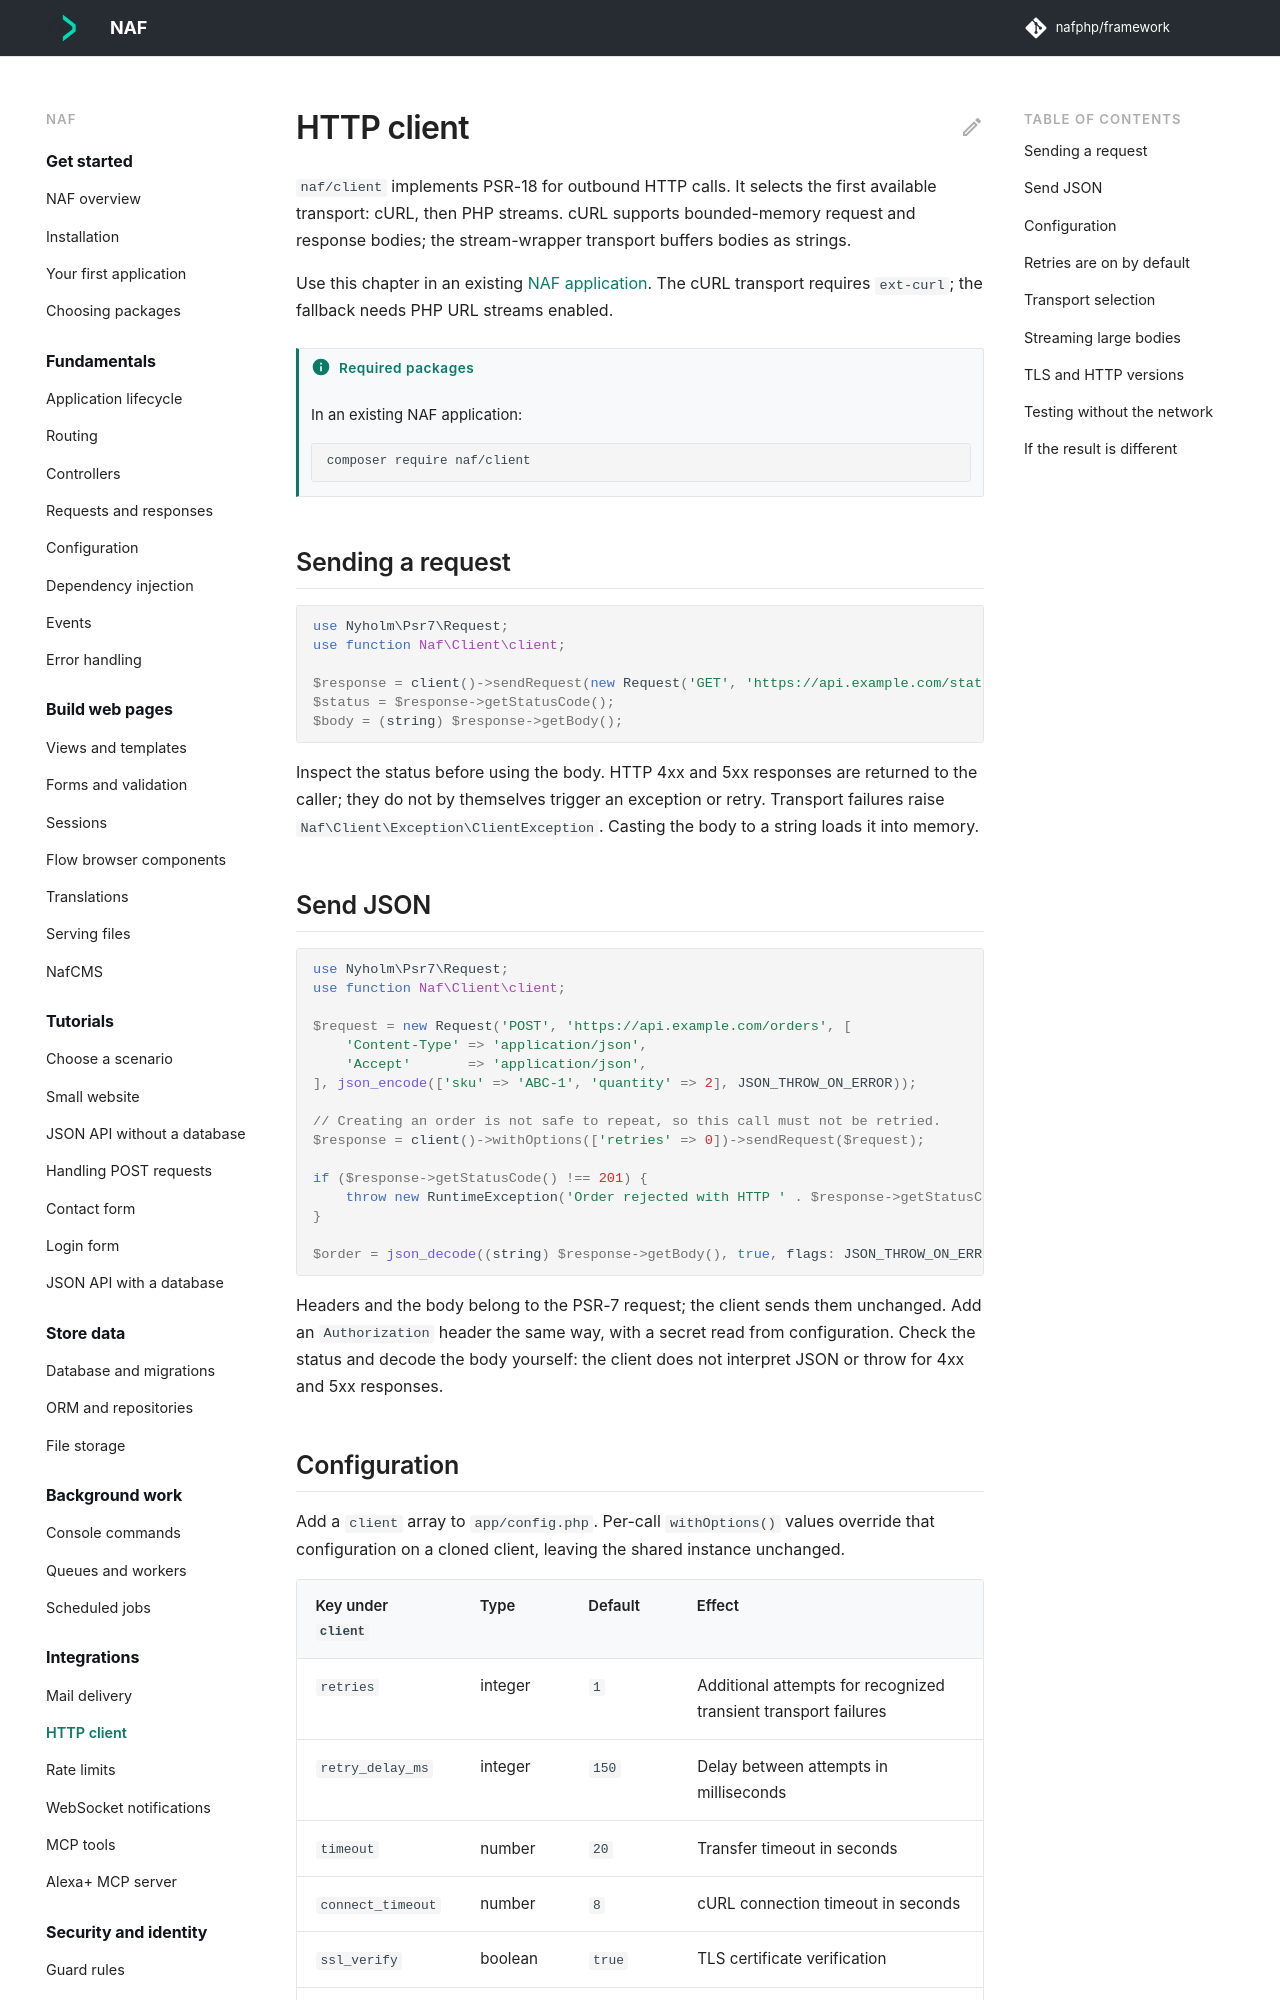

repository: nafphp/docs · page: http-client/index.html · generator: mkdocs

---
title: HTTP client
requires:
  - naf/client
---

# HTTP client

`naf/client` implements PSR-18 for outbound HTTP calls. It selects the first available
transport: cURL, then PHP streams. cURL supports bounded-memory request and response bodies;
the stream-wrapper transport buffers bodies as strings.

Use this chapter in an existing [NAF application](first-app.md). The cURL transport requires
`ext-curl`; the fallback needs PHP URL streams enabled.

## Sending a request

```php-inline
use Nyholm\Psr7\Request;
use function Naf\Client\client;

$response = client()->sendRequest(new Request('GET', 'https://api.example.com/status'));
$status = $response->getStatusCode();
$body = (string) $response->getBody();
```

Inspect the status before using the body. HTTP 4xx and 5xx responses are returned to the
caller; they do not by themselves trigger an exception or retry. Transport failures raise
`Naf\Client\Exception\ClientException`. Casting the body to a string loads it into memory.

## Send JSON

```php-inline
use Nyholm\Psr7\Request;
use function Naf\Client\client;

$request = new Request('POST', 'https://api.example.com/orders', [
    'Content-Type' => 'application/json',
    'Accept'       => 'application/json',
], json_encode(['sku' => 'ABC-1', 'quantity' => 2], JSON_THROW_ON_ERROR));

// Creating an order is not safe to repeat, so this call must not be retried.
$response = client()->withOptions(['retries' => 0])->sendRequest($request);

if ($response->getStatusCode() !== 201) {
    throw new RuntimeException('Order rejected with HTTP ' . $response->getStatusCode());
}

$order = json_decode((string) $response->getBody(), true, flags: JSON_THROW_ON_ERROR);
```

Headers and the body belong to the PSR-7 request; the client sends them unchanged. Add an
`Authorization` header the same way, with a secret read from configuration. Check the
status and decode the body yourself: the client does not interpret JSON or throw for 4xx
and 5xx responses.
